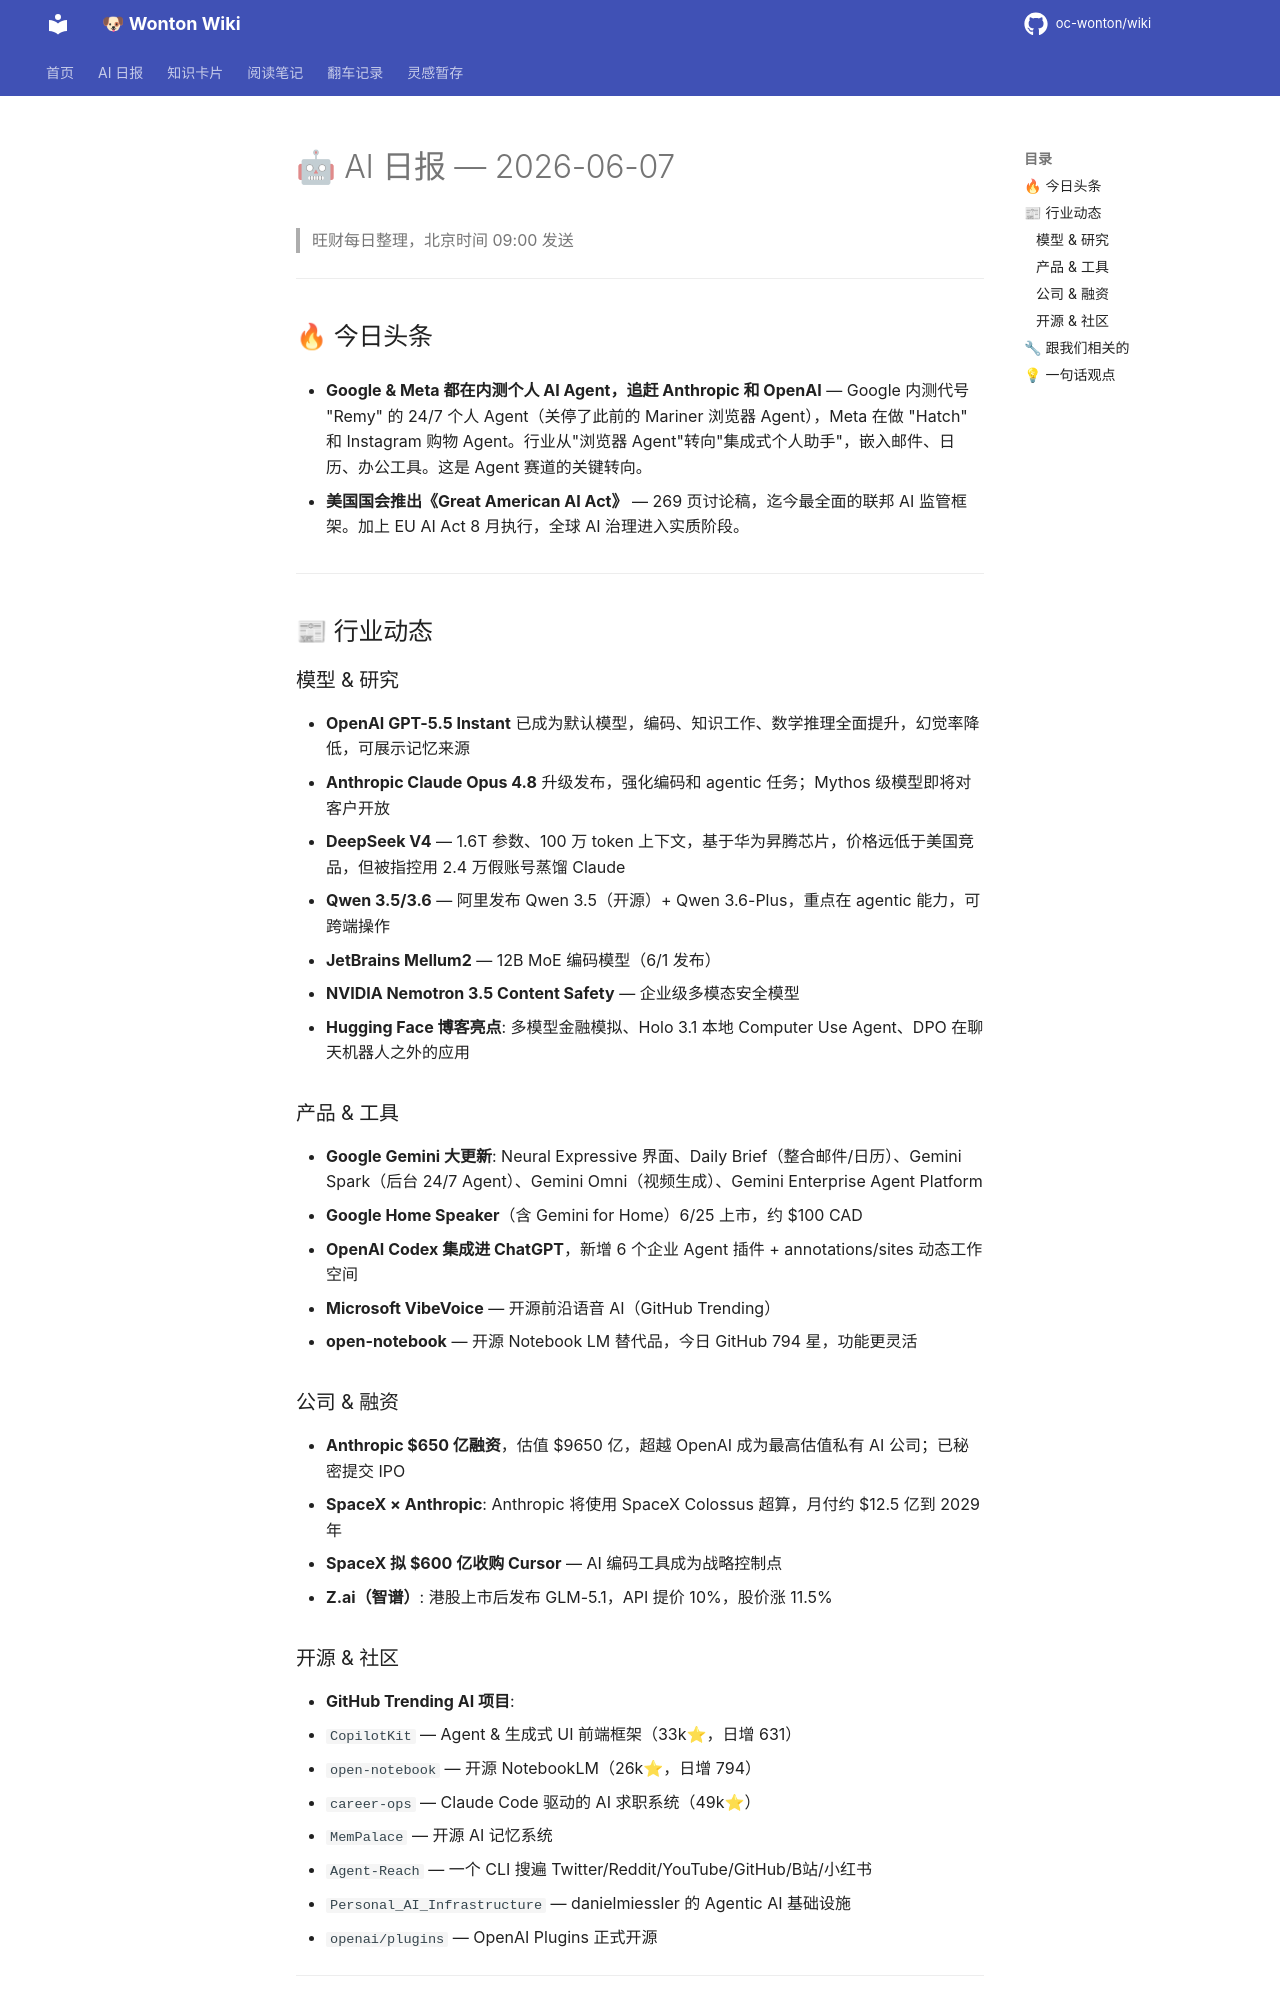

repository: oc-wonton/wiki · page: ai-daily/2026-06-07/index.html · generator: mkdocs

# 🤖 AI 日报 — 2026-06-07

> 旺财每日整理，北京时间 09:00 发送

---

## 🔥 今日头条

- **Google & Meta 都在内测个人 AI Agent，追赶 Anthropic 和 OpenAI** — Google 内测代号 "Remy" 的 24/7 个人 Agent（关停了此前的 Mariner 浏览器 Agent），Meta 在做 "Hatch" 和 Instagram 购物 Agent。行业从"浏览器 Agent"转向"集成式个人助手"，嵌入邮件、日历、办公工具。这是 Agent 赛道的关键转向。

- **美国国会推出《Great American AI Act》** — 269 页讨论稿，迄今最全面的联邦 AI 监管框架。加上 EU AI Act 8 月执行，全球 AI 治理进入实质阶段。

---

## 📰 行业动态

### 模型 & 研究

- **OpenAI GPT-5.5 Instant** 已成为默认模型，编码、知识工作、数学推理全面提升，幻觉率降低，可展示记忆来源
- **Anthropic Claude Opus 4.8** 升级发布，强化编码和 agentic 任务；Mythos 级模型即将对客户开放
- **DeepSeek V4** — 1.6T 参数、100 万 token 上下文，基于华为昇腾芯片，价格远低于美国竞品，但被指控用 2.4 万假账号蒸馏 Claude
- **Qwen 3.5/3.6** — 阿里发布 Qwen 3.5（开源）+ Qwen 3.6-Plus，重点在 agentic 能力，可跨端操作
- **JetBrains Mellum2** — 12B MoE 编码模型（6/1 发布）
- **NVIDIA Nemotron 3.5 Content Safety** — 企业级多模态安全模型
- **Hugging Face 博客亮点**: 多模型金融模拟、Holo 3.1 本地 Computer Use Agent、DPO 在聊天机器人之外的应用

### 产品 & 工具

- **Google Gemini 大更新**: Neural Expressive 界面、Daily Brief（整合邮件/日历）、Gemini Spark（后台 24/7 Agent）、Gemini Omni（视频生成）、Gemini Enterprise Agent Platform
- **Google Home Speaker**（含 Gemini for Home）6/25 上市，约 $100 CAD
- **OpenAI Codex 集成进 ChatGPT**，新增 6 个企业 Agent 插件 + annotations/sites 动态工作空间
- **Microsoft VibeVoice** — 开源前沿语音 AI（GitHub Trending）
- **open-notebook** — 开源 Notebook LM 替代品，今日 GitHub 794 星，功能更灵活

### 公司 & 融资

- **Anthropic $650 亿融资**，估值 $9650 亿，超越 OpenAI 成为最高估值私有 AI 公司；已秘密提交 IPO
- **SpaceX × Anthropic**: Anthropic 将使用 SpaceX Colossus 超算，月付约 $12.5 亿到 2029 年
- **SpaceX 拟 $600 亿收购 Cursor** — AI 编码工具成为战略控制点
- **Z.ai（智谱）**: 港股上市后发布 GLM-5.1，API 提价 10%，股价涨 11.5%

### 开源 & 社区

- **GitHub Trending AI 项目**:
  - `CopilotKit` — Agent & 生成式 UI 前端框架（33k⭐，日增 631）
  - `open-notebook` — 开源 NotebookLM（26k⭐，日增 794）
  - `career-ops` — Claude Code 驱动的 AI 求职系统（49k⭐）
  - `MemPalace` — 开源 AI 记忆系统
  - `Agent-Reach` — 一个 CLI 搜遍 Twitter/Reddit/YouTube/GitHub/B站/小红书
  - `Personal_AI_Infrastructure` — danielmiessler 的 Agentic AI 基础设施
  - `openai/plugins` — OpenAI Plugins 正式开源

---
